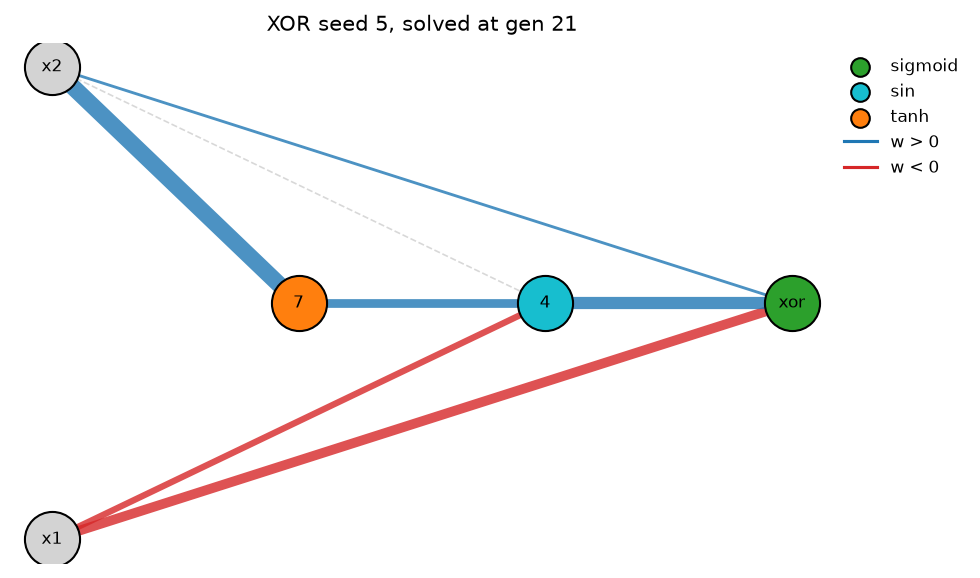

Source data for this figure (header and first rows):
gen, best, champ, mean, n_species, threshold, mean_hidden, mean_enabled_conns, champ_hidden, champ_enabled_conns, act_tanh, act_sigmoid, act_sin, act_gauss, act_relu, act_abs
0, 4.983, 4.983, 4.008, 1, 3.0, 0.0, 2.0, 0, 2, 0, 0, 0, 0, 0, 0
1, 5.078, 5.078, 4.155, 1, 2.9, 0.05333, 2.04, 0, 2, 7, 1, 0, 0, 0, 0
2, 5.738, 5.738, 4.431, 2, 2.8, 0.1133, 2.093, 1, 3, 17, 0, 0, 0, 0, 0
3, 5.904, 5.904, 4.491, 2, 2.7, 0.54, 2.533, 1, 4, 80, 0, 0, 0, 1, 0
4, 6.991, 6.991, 4.519, 4, 2.6, 1.06, 3.187, 1, 4, 155, 2, 0, 0, 2, 0
5, 6.991, 6.991, 4.527, 5, 2.5, 1.653, 4.813, 1, 4, 243, 0, 2, 1, 0, 2
6, 7.016, 7.016, 4.593, 5, 2.4, 1.827, 4.993, 2, 6, 263, 0, 2, 2, 1, 6
7, 8.662, 8.662, 4.836, 6, 2.3, 1.927, 5.407, 2, 7, 271, 1, 9, 4, 0, 4
8, 8.662, 8.662, 5.228, 7, 2.2, 2.233, 6.533, 2, 7, 310, 5, 10, 6, 1, 3
9, 8.662, 8.662, 5.265, 9, 2.1, 2.353, 6.653, 2, 7, 319, 1, 11, 9, 6, 7
10, 8.861, 8.861, 4.888, 10, 2.1, 2.713, 7.527, 2, 8, 395, 1, 8, 1, 1, 1
11, 8.889, 8.889, 5.511, 11, 2.1, 2.747, 8.053, 5, 13, 394, 0, 11, 1, 6, 0
12, 8.889, 8.889, 5.542, 11, 2.1, 2.907, 8.633, 5, 13, 422, 1, 9, 0, 2, 2
13, 8.969, 8.969, 5.935, 9, 2.1, 2.953, 8.727, 5, 13, 430, 1, 10, 1, 0, 1
14, 8.969, 8.969, 5.983, 11, 2.1, 3.067, 8.92, 5, 13, 453, 0, 3, 0, 2, 2
15, 8.981, 8.981, 5.976, 12, 2.1, 3.4, 9.713, 5, 14, 501, 3, 5, 0, 0, 1
16, 9.856, 9.856, 6.219, 14, 2.1, 3.48, 9.88, 2, 6, 512, 0, 6, 4, 0, 0
17, 9.856, 9.856, 6.058, 14, 2.2, 3.82, 10.75, 2, 6, 551, 1, 9, 10, 1, 1
18, 9.856, 9.856, 6.12, 16, 2.3, 3.807, 10.78, 2, 6, 549, 1, 11, 7, 1, 2
19, 9.856, 9.856, 6.233, 14, 2.4, 3.867, 10.85, 2, 6, 563, 0, 12, 1, 2, 2
20, 9.856, 9.856, 5.731, 14, 2.5, 3.887, 10.89, 2, 6, 559, 3, 14, 3, 1, 3
21, 10.95, 10.95, 6.144, 14, 2.6, 3.9, 11.1, 2, 6, 543, 9, 19, 5, 0, 9
